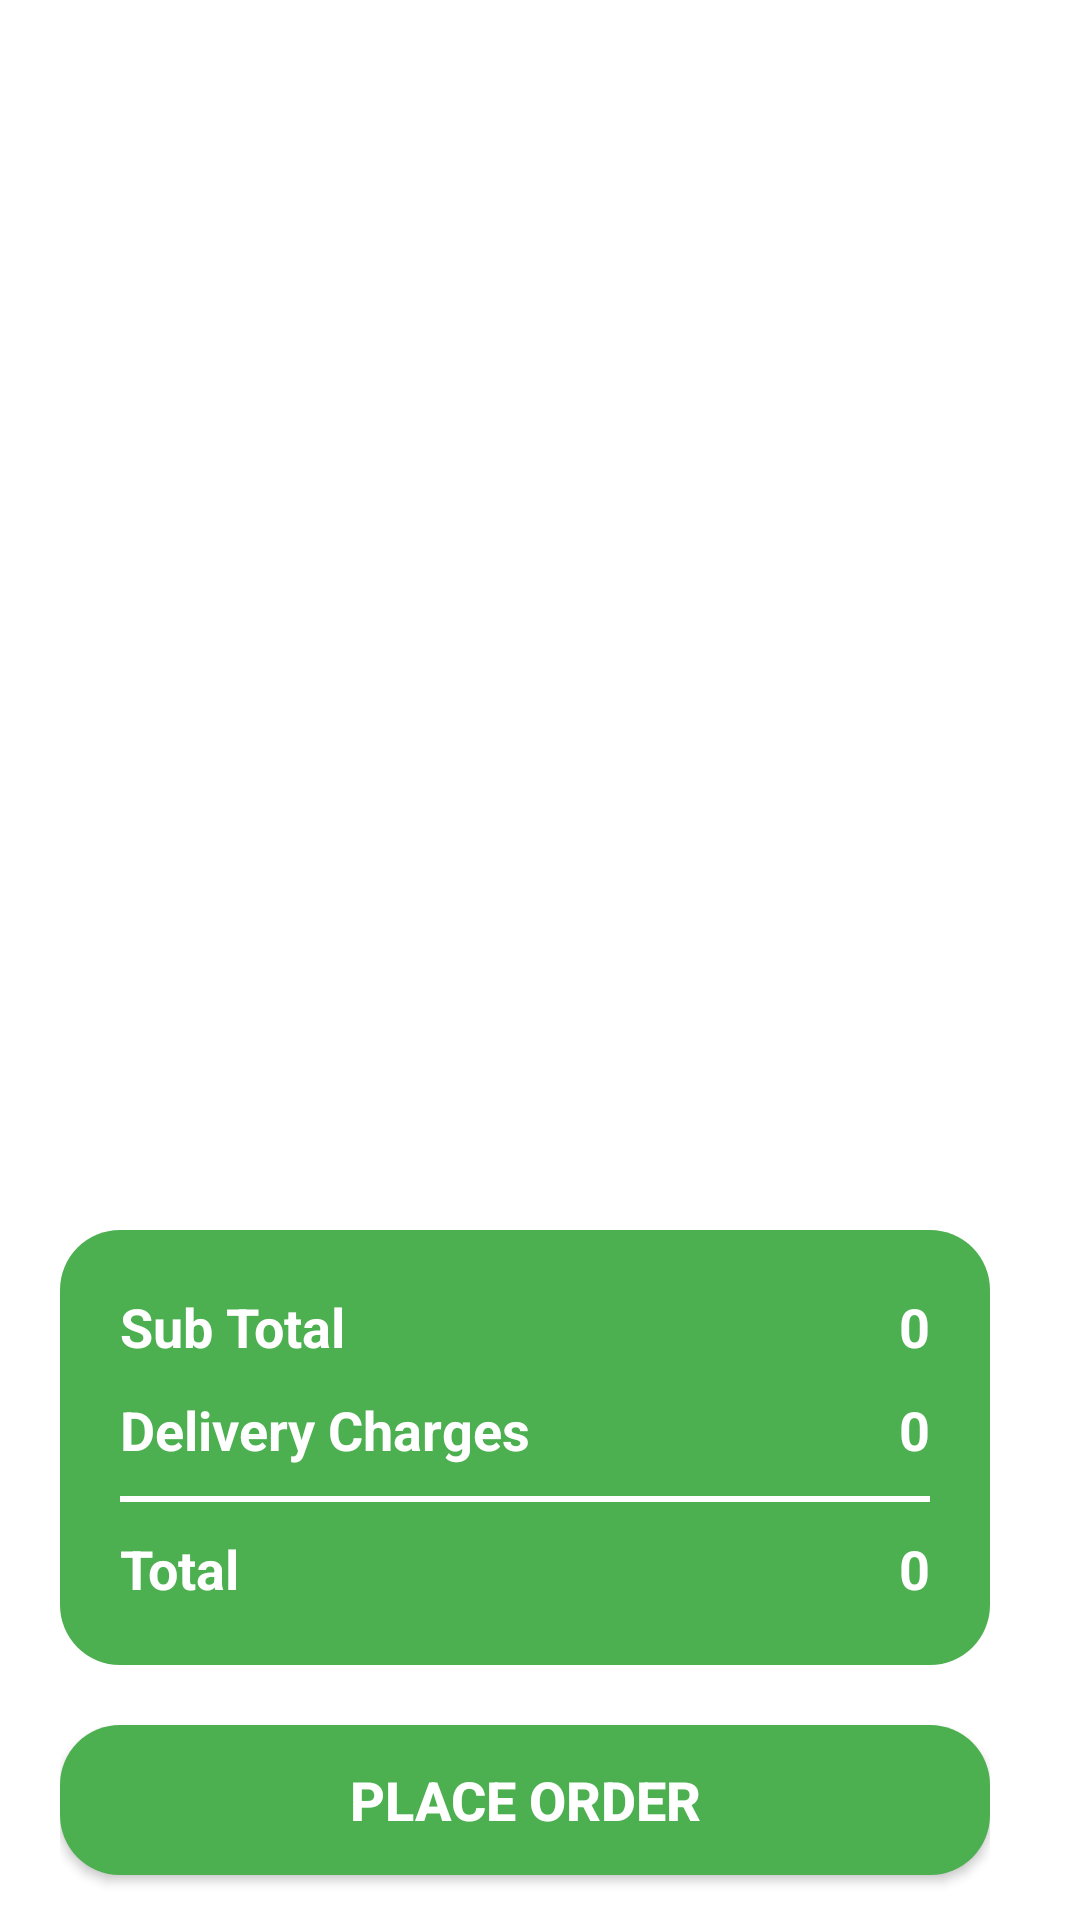

Write the Android layout XML for this screen, with the resource values it uses.
<!-- AndroidManifest.xml: application theme Theme.Vegeta_box -->
<!-- res/layout/activity_customer_cart.xml -->
<?xml version="1.0" encoding="utf-8"?>
<RelativeLayout xmlns:android="http://schemas.android.com/apk/res/android"
    xmlns:app="http://schemas.android.com/apk/res-auto"
    xmlns:tools="http://schemas.android.com/tools"
    android:id="@+id/main"
    android:layout_width="match_parent"
    android:layout_height="match_parent"
    android:background="@color/white"
    android:orientation="vertical"
    tools:context=".customerCart">
    <androidx.recyclerview.widget.RecyclerView
        android:id="@+id/cart_recy"
        android:layout_width="match_parent"
        android:layout_height="match_parent"
        android:layout_marginBottom="240dp"
        tools:listitem="@layout/item_in_cart"/>
    <LinearLayout
        android:id="@+id/bill_contaner"
        android:layout_width="match_parent"
        android:layout_height="230dp"
        android:layout_marginLeft="20dp"
        android:layout_marginRight="30dp"
        android:layout_alignParentBottom="true"
        android:orientation="vertical">

        <LinearLayout
            android:layout_width="match_parent"
            android:layout_height="wrap_content"
            android:orientation="vertical"
            android:padding="20dp"
            android:backgroundTint="#4CAF50"
            android:background="@drawable/button_shape">

            <LinearLayout
                android:layout_width="match_parent"
                android:layout_height="wrap_content"
                android:orientation="horizontal">
                <TextView
                    android:layout_width="wrap_content"
                    android:layout_height="wrap_content"
                    android:textStyle="bold"
                    android:text="Sub Total"
                    android:textColor="#FFFFFF"
                    android:textSize="18sp"/>
                <TextView
                    android:id="@+id/cart_sub_total"
                    android:layout_width="match_parent"
                    android:layout_height="wrap_content"
                    android:textStyle="bold"
                    android:text="0"
                    android:textAlignment="textEnd"
                    android:textColor="#FFFFFF"
                    android:textSize="18sp"/>
            </LinearLayout>
            <LinearLayout
                android:layout_width="match_parent"
                android:layout_height="wrap_content"
                android:layout_marginTop="10dp"
                android:orientation="horizontal">
                <TextView
                    android:layout_width="wrap_content"
                    android:layout_height="wrap_content"
                    android:textStyle="bold"
                    android:text="Delivery Charges"
                    android:textColor="#FFFFFF"
                    android:textSize="18sp"/>
                <TextView
                    android:id="@+id/cart_delivery_charges"
                    android:layout_width="match_parent"
                    android:layout_height="wrap_content"
                    android:textStyle="bold"
                    android:text="0"
                    android:textAlignment="textEnd"
                    android:textColor="#FFFFFF"
                    android:textSize="18sp"/>
            </LinearLayout>

            <View
                android:layout_width="match_parent"
                android:layout_height="2dp"
                android:layout_marginTop="10dp"
                android:background="@color/white"
                android:layout_marginBottom="10dp"/>

            <LinearLayout
                android:layout_width="match_parent"
                android:layout_height="wrap_content"
                android:orientation="horizontal">
                <TextView
                    android:layout_width="wrap_content"
                    android:layout_height="wrap_content"
                    android:textStyle="bold"
                    android:text="Total"
                    android:textColor="#FFFFFF"
                    android:textSize="18sp"/>
                <TextView
                    android:id="@+id/cart_total_bill"
                    android:layout_width="match_parent"
                    android:layout_height="wrap_content"
                    android:textStyle="bold"
                    android:text="0"
                    android:textAlignment="textEnd"
                    android:textColor="#FFFFFF"
                    android:textSize="18sp"/>
            </LinearLayout>

        </LinearLayout>
        <androidx.appcompat.widget.AppCompatButton

            android:id="@+id/cart_place_order"
            android:layout_width="match_parent"
            android:layout_height="50dp"
            android:text="Place order"
            android:textColor="@color/white"
            android:textSize="18sp"
            android:layout_marginTop="20dp"
            android:layout_marginBottom="20dp"
            android:backgroundTint="#4CAF50"
            android:textStyle="bold"
            android:background="@drawable/button_shape"/>
    </LinearLayout>



</RelativeLayout>
<!-- res/layout/item_in_cart.xml (included above) -->
<?xml version="1.0" encoding="utf-8"?>
<androidx.cardview.widget.CardView
    xmlns:android="http://schemas.android.com/apk/res/android"
    android:layout_width="match_parent"
    android:layout_height="wrap_content"
    xmlns:app="http://schemas.android.com/apk/res-auto"
    android:layout_marginLeft="20dp"
    android:layout_marginRight="20dp"
    android:layout_marginTop="10dp"
    android:layout_marginBottom="10dp"
    android:background="@drawable/edit_text_shape"
    app:cardCornerRadius="20dp"
    android:orientation="vertical">

    <LinearLayout
        android:layout_width="match_parent"
        android:layout_height="wrap_content"
        android:padding="12dp"
        android:orientation="horizontal">
        
        <androidx.appcompat.widget.AppCompatImageView
            android:id="@+id/cart_image"
            android:layout_width="100dp"
            android:layout_height="140dp"
            android:src="@drawable/a22"
            android:scaleType="fitXY"
            android:background="@drawable/button_shape"/>

        <LinearLayout
            android:layout_width="wrap_content"
            android:layout_height="wrap_content"
            android:layout_marginLeft="20dp"
            android:orientation="vertical">


            <TextView
                android:id="@+id/cart_title"
                android:layout_width="wrap_content"
                android:layout_height="wrap_content"
                android:textStyle="bold"
                android:text="Mango"
                android:textColor="#000000"
                android:textSize="18sp"/>
            <LinearLayout
                android:layout_width="wrap_content"
                android:layout_height="wrap_content"
                android:layout_marginTop="10dp"
                android:orientation="horizontal">

                <TextView
                    android:layout_width="wrap_content"
                    android:layout_height="wrap_content"
                    android:textStyle="bold"
                    android:text="Price:"
                    android:paddingRight="10dp"
                    android:textColor="#000000"
                    android:textSize="18sp"/>
                <TextView
                    android:id="@+id/cart_price"
                    android:layout_width="wrap_content"
                    android:layout_height="wrap_content"
                    android:text="20"
                    android:textColor="#000000"
                    android:textSize="18sp"/>
            </LinearLayout>
            <LinearLayout
                android:layout_width="wrap_content"
                android:gravity="center"
                android:layout_marginTop="20dp"
                android:layout_height="wrap_content"
                android:orientation="horizontal">
                <ImageView
                    android:id="@+id/cart_add_button"
                    android:layout_width="50dp"
                    android:layout_height="50dp"
                    android:src="@drawable/plus_icon"/>

                <TextView
                    android:id="@+id/cart_total_item"
                    android:layout_width="wrap_content"
                    android:layout_height="wrap_content"
                    android:textStyle="bold"
                    android:text="1"
                    android:paddingRight="30dp"
                    android:paddingLeft="30dp"
                    android:textColor="#000000"
                    android:textSize="25sp"/>
                <ImageView
                    android:id="@+id/cart_subtract_button"
                    android:layout_width="50dp"
                    android:layout_height="50dp"
                    android:scaleType="fitXY"
                    android:src="@drawable/subtract_icon"/>
            </LinearLayout>

        </LinearLayout>


    </LinearLayout>






</androidx.cardview.widget.CardView>
<!-- resources referenced by this layout -->
<resources>
  <!-- drawable button_shape (drawable) -->
  <?xml version="1.0" encoding="utf-8"?>
  <shape xmlns:android="http://schemas.android.com/apk/res/android"
      android:shape="rectangle">
  <solid android:color="#FE8C00"/>
      <corners android:radius="20dp"/>
  </shape>
  <!-- drawable edit_text_shape (drawable) -->
  <?xml version="1.0" encoding="utf-8"?>
  <shape xmlns:android="http://schemas.android.com/apk/res/android" android:shape="rectangle">
          <stroke android:color="#625D5D" android:width="1dp"/>
          <corners android:radius="10dp"/>
  
  </shape>
  <style name="Theme.Vegeta_box" parent="Base.Theme.Vegeta_box" />
  <style name="Base.Theme.Vegeta_box" parent="Theme.Material3.DayNight.NoActionBar">
          
          
      </style>
  <!-- not gathered from this repository: default colours our renderer supplied (Android Studio template values) -->
  <color name="white">#FFFFFFFF</color>
</resources>
